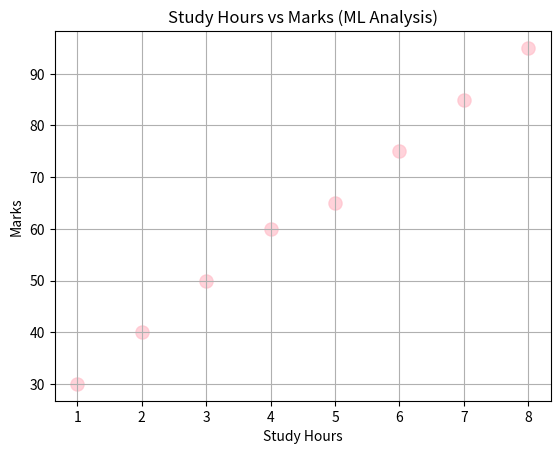

Recreate this plot in Python.
# Advanced ML Style Scatter Plot 
import matplotlib.pyplot as plt 

study_hours = [1,2,3,4,5,6,7,8]
marks = [30,40,50,60,65,75,85,95]

plt.scatter(study_hours,marks,color="pink",marker="o",s=90,alpha=0.7)

plt.title("Study Hours vs Marks (ML Analysis)")
plt.xlabel("Study Hours")
plt.ylabel("Marks")
plt.grid(True)

plt.show()
